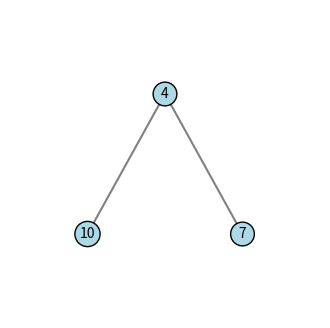
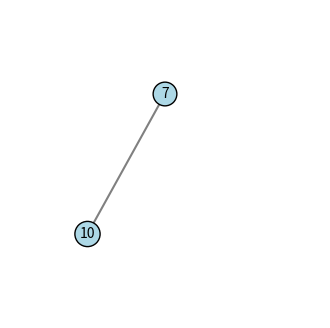
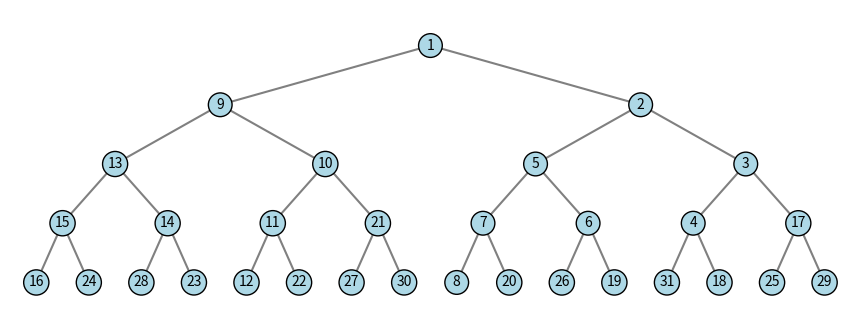

Write the Python code that produced these figures, in order.
import matplotlib.pyplot as plt


class Heap:
    """Min heap con las mismas convenciones de la página de Galles:
    arreglo[0] = -inf (centinela), raíz en 1, hijos de i en 2*i y 2*i+1."""

    def __init__(self):
        self.arreglo = [float('-inf')]

    # ---------- utilidades internas ----------
    def _subir(self, i):
        # sube mientras el padre sea estrictamente mayor
        while self.arreglo[i // 2] > self.arreglo[i]:
            self.arreglo[i // 2], self.arreglo[i] = self.arreglo[i], self.arreglo[i // 2]
            i //= 2

    def _bajar(self, i):
        n = len(self.arreglo) - 1
        while 2 * i <= n:
            menor = 2 * i
            # el hijo derecho solo gana si es estrictamente menor
            if menor + 1 <= n and self.arreglo[menor + 1] < self.arreglo[menor]:
                menor += 1
            if self.arreglo[menor] < self.arreglo[i]:
                self.arreglo[i], self.arreglo[menor] = self.arreglo[menor], self.arreglo[i]
                i = menor
            else:
                break

    # ---------- operaciones de la página ----------
    def insert(self, valor, imagen=False):
        self.arreglo.append(valor)
        self._subir(len(self.arreglo) - 1)
        if imagen:
            self._mostrar()

    def remove_smallest(self, imagen=False):
        if len(self.arreglo) == 1:
            if imagen:
                self._mostrar()
            return None
        minimo = self.arreglo[1]
        ultimo = self.arreglo.pop()
        if len(self.arreglo) > 1:
            self.arreglo[1] = ultimo
            self._bajar(1)
        if imagen:
            self._mostrar()
        return minimo

    def build_heap(self, lista, imagen=False):
        self.arreglo = [float('-inf')] + list(lista)
        for i in range((len(self.arreglo) - 1) // 2, 0, -1):
            self._bajar(i)
        if imagen:
            self._mostrar()

    # ---------- imagen del árbol ----------
    def _mostrar(self):
        n = len(self.arreglo) - 1
        fig, ax = plt.subplots(figsize=(max(4, n * 0.35), 4))
        ax.axis('off')
        if n == 0:
            ax.text(0.5, 0.5, 'Heap vacío', ha='center', va='center')
            plt.show()
            return

        niveles = n.bit_length()              # número de niveles del árbol
        pos = {}
        for i in range(1, n + 1):
            d = i.bit_length() - 1            # nivel (raíz = 0)
            j = i - 2 ** d                    # lugar dentro del nivel
            pos[i] = ((j + 0.5) / 2 ** d, -d) # izquierda a derecha, raíz arriba

        for i in range(2, n + 1):             # aristas padre -> hijo
            (x1, y1), (x2, y2) = pos[i // 2], pos[i]
            ax.plot([x1, x2], [y1, y2], color='gray', zorder=1)

        for i in range(1, n + 1):             # nodos
            x, y = pos[i]
            ax.text(x, y, str(self.arreglo[i]), ha='center', va='center', zorder=2,
                    bbox=dict(boxstyle='circle,pad=0.35', fc='lightblue', ec='black'))

        ax.set_xlim(0, 1)
        ax.set_ylim(-niveles + 0.4, 0.6)
        plt.show()


if __name__ == "__main__":
    H = Heap()
    H.insert(10)
    H.insert(4)
    H.insert(7, imagen=True)
    H.remove_smallest(imagen=True)
    H.build_heap(list(range(31, 0, -1)), imagen=True)
    print(H.arreglo)
